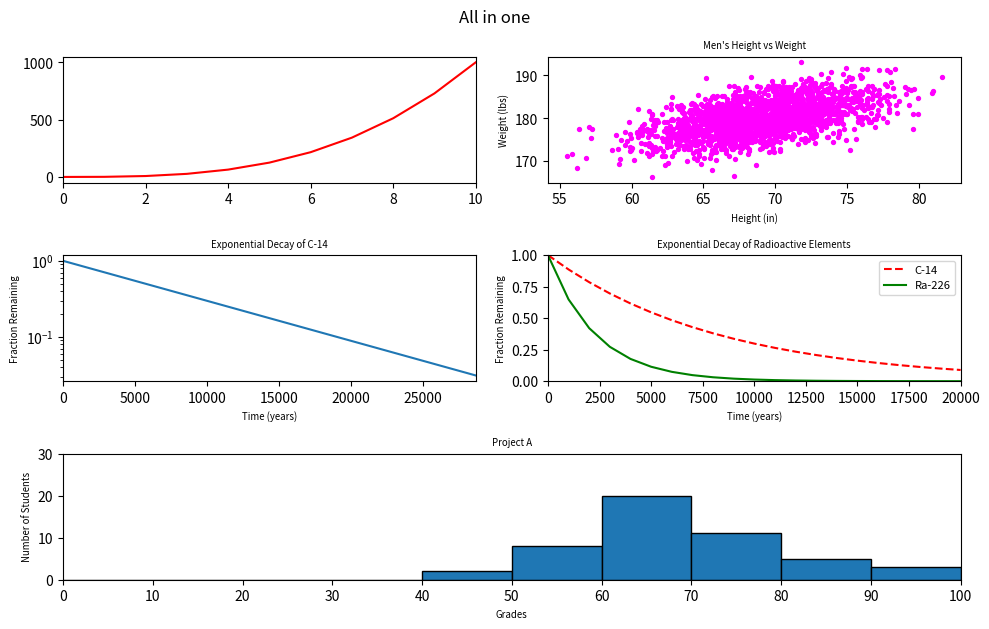

This figure's Python source:
#!/usr/bin/env python3
import numpy as np
import matplotlib.pyplot as plt

y0 = np.arange(0, 11) ** 3

mean = [69, 0]
cov = [[15, 8], [8, 15]]
np.random.seed(5)
x1, y1 = np.random.multivariate_normal(mean, cov, 2000).T
y1 += 180

x2 = np.arange(0, 28651, 5730)
r2 = np.log(0.5)
t2 = 5730
y2 = np.exp((r2 / t2) * x2)

x3 = np.arange(0, 21000, 1000)
r3 = np.log(0.5)
t31 = 5730
t32 = 1600
y31 = np.exp((r3 / t31) * x3)
y32 = np.exp((r3 / t32) * x3)

np.random.seed(5)
student_grades = np.random.normal(68, 15, 50)

plt.figure(figsize=(10, 8))
plt.suptitle('All in one')

plt.subplot(4, 2, 1)
plt.xlim(0, 10)
plt.plot(y0, color='red')

plt.subplot(4, 2, 2)
plt.xlabel('Height (in)', fontsize='x-small')
plt.ylabel('Weight (lbs)', fontsize='x-small')
plt.title('Men\'s Height vs Weight', fontsize='x-small')
plt.scatter(x1, y1, color='magenta', s=8)

plt.subplot(4, 2, 3)
plt.xlabel('Time (years)', fontsize='x-small')
plt.ylabel('Fraction Remaining', fontsize='x-small')
plt.title('Exponential Decay of C-14', fontsize='x-small')
plt.yscale('log')
plt.xlim(0, 28650)
plt.plot(x2, y2)

plt.subplot(4, 2, 4)
plt.xlabel('Time (years)', fontsize='x-small')
plt.ylabel('Fraction Remaining', fontsize='x-small')
plt.title('Exponential Decay of Radioactive Elements', fontsize='x-small')
plt.xlim(0, 20000)
plt.ylim(0, 1)
plt.plot(x3, y31, color='red', linestyle='dashed', label='C-14')
plt.plot(x3, y32, color='green', label='Ra-226')
plt.legend(fontsize=8)


plt.subplot2grid((4, 2), (2, 0), colspan=2, rowspan=1)
plt.xlabel('Grades', fontsize='x-small')
plt.ylabel('Number of Students', fontsize='x-small')
plt.title('Project A', fontsize='x-small')
plt.xlim(0, 100)
plt.ylim(0, 30)
plt.hist(student_grades, bins=np.arange(0, 101, 10), edgecolor='black')
plt.xticks(np.arange(0, 101, 10))

plt.tight_layout()
plt.show()
